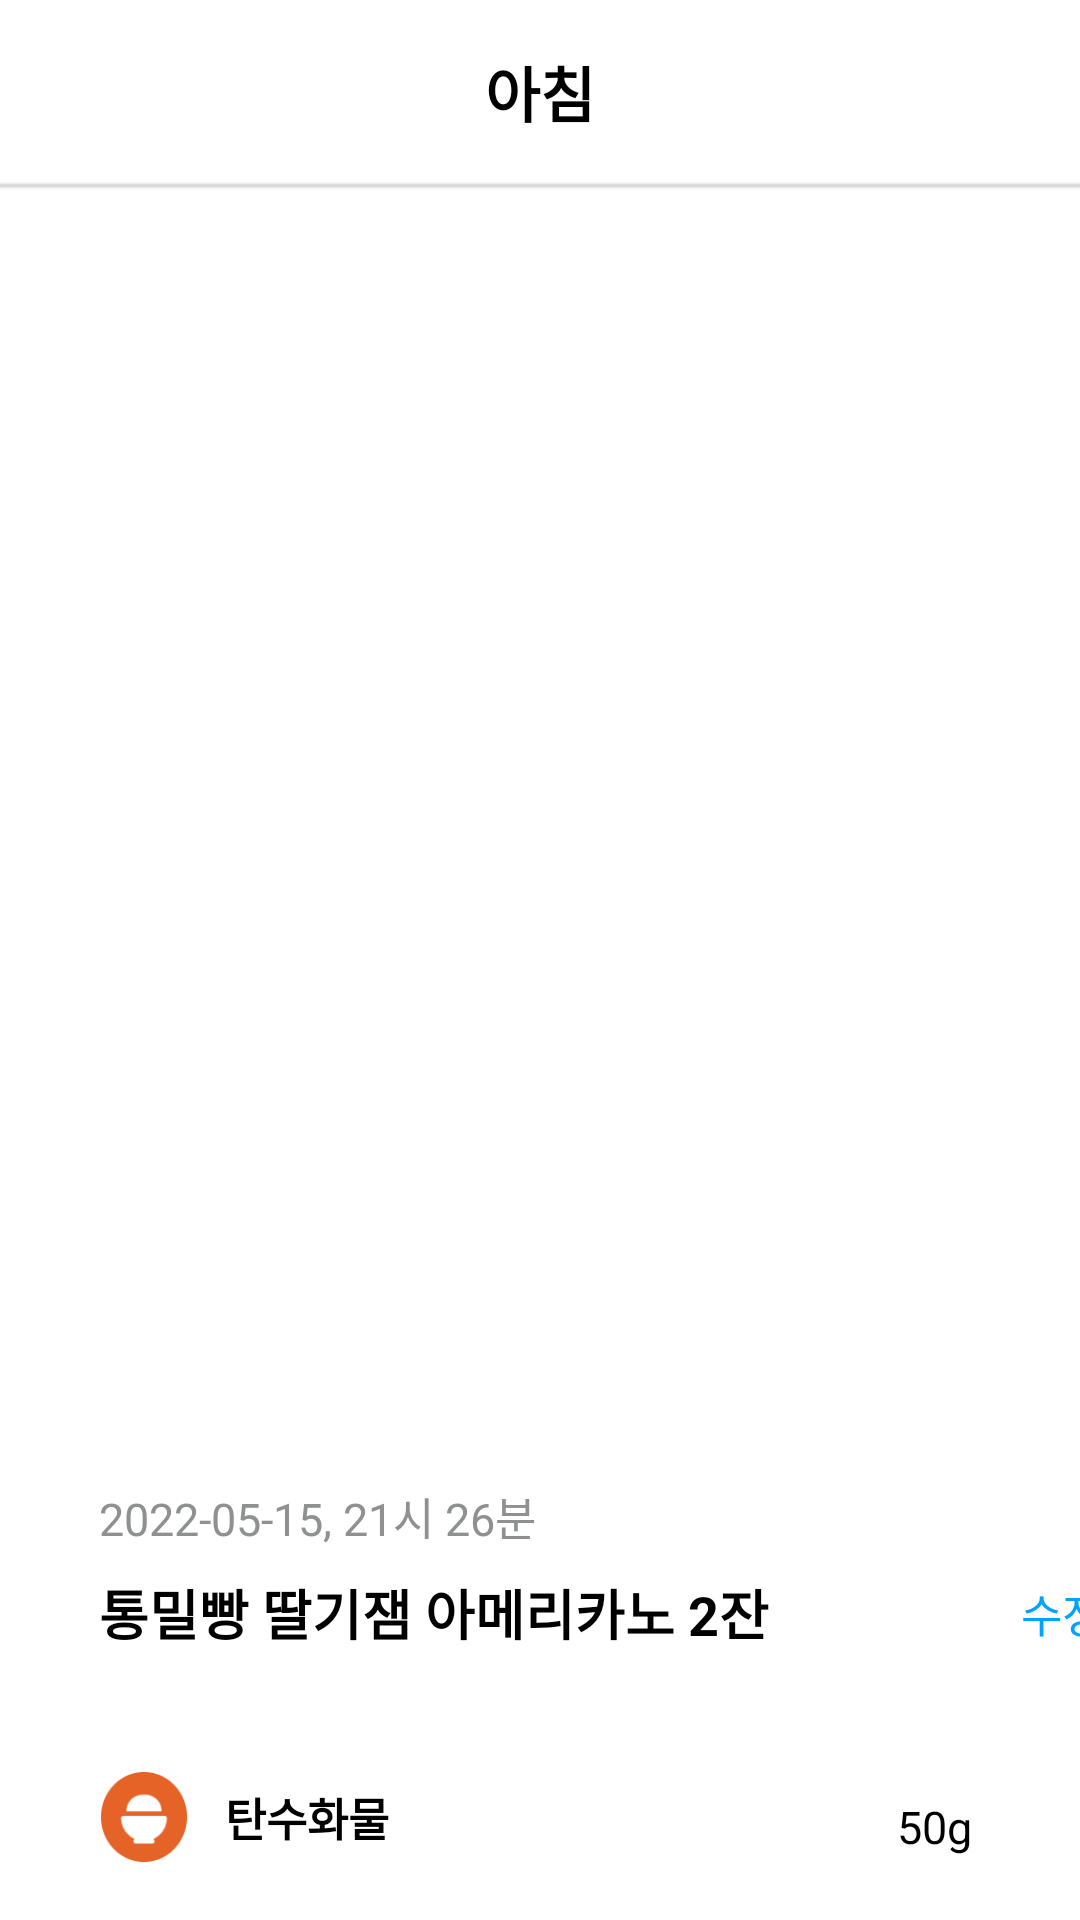

Reconstruct the res/layout file that produces this screen, plus the resources it refers to.
<!-- AndroidManifest.xml: application theme Theme.Vegan_Life_noactionbar -->
<!-- res/layout/activity_calendar_fooddetail.xml -->
<?xml version="1.0" encoding="utf-8"?>
<androidx.constraintlayout.widget.ConstraintLayout xmlns:android="http://schemas.android.com/apk/res/android"
    xmlns:app="http://schemas.android.com/apk/res-auto"
    xmlns:tools="http://schemas.android.com/tools"
    android:layout_width="match_parent"
    android:layout_height="match_parent">


    <TextView
        android:id="@+id/txt_title"
        android:layout_width="wrap_content"
        android:layout_height="wrap_content"
        android:layout_marginTop="16dp"
        android:text="아침"
        android:textColor="@color/black"
        android:textSize="20dp"
        android:textStyle="bold"
        app:layout_constraintEnd_toEndOf="parent"
        app:layout_constraintStart_toStartOf="parent"
        app:layout_constraintTop_toTopOf="parent" />

    <LinearLayout
        android:id="@+id/linearLayout"
        android:layout_width="match_parent"
        android:layout_height="1dp"
        android:layout_marginTop="16dp"
        android:background="@color/randingpage"
        android:elevation="1dp"
        android:orientation="vertical"
        app:layout_constraintEnd_toEndOf="parent"
        app:layout_constraintHorizontal_bias="0.0"
        app:layout_constraintStart_toStartOf="parent"
        app:layout_constraintTop_toBottomOf="@+id/txt_title" />

    <ImageView
        android:id="@+id/food_detail_image"
        android:layout_width="410dp"
        android:layout_height="400dp"
        android:layout_marginTop="4dp"
        app:layout_constraintEnd_toEndOf="parent"
        app:layout_constraintHorizontal_bias="0.0"
        app:layout_constraintStart_toStartOf="parent"
        app:layout_constraintTop_toBottomOf="@+id/linearLayout" />

    <TextView
        android:id="@+id/food_detail_datetime"
        android:layout_width="wrap_content"
        android:layout_height="wrap_content"
        android:layout_marginTop="28dp"
        android:text="2022-05-15, 21시 26분"
        android:textColor="@color/graycolor"
        android:textSize="15dp"
        android:textStyle="normal"
        app:layout_constraintEnd_toEndOf="@+id/food_detail_image"
        app:layout_constraintHorizontal_bias="0.125"
        app:layout_constraintStart_toStartOf="@+id/food_detail_image"
        app:layout_constraintTop_toBottomOf="@+id/food_detail_image" />

    <TextView
        android:id="@+id/food_detail_name"
        android:layout_width="wrap_content"
        android:layout_height="wrap_content"
        android:layout_marginTop="8dp"
        android:text="통밀빵 딸기잼 아메리카노 2잔"
        android:textColor="@color/black"
        android:textSize="18dp"
        android:textStyle="bold"
        app:layout_constraintEnd_toEndOf="@+id/food_detail_datetime"
        app:layout_constraintHorizontal_bias="0.0"
        app:layout_constraintStart_toStartOf="@+id/food_detail_datetime"
        app:layout_constraintTop_toBottomOf="@+id/food_detail_datetime" />

    <TextView
        android:id="@+id/food_detail_rewrite"
        android:layout_width="wrap_content"
        android:layout_height="wrap_content"
        android:layout_marginStart="84dp"
        android:text="수정"
        android:textColor="#00A3FF"
        android:textSize="15dp"
        android:textStyle="normal"
        app:layout_constraintBottom_toBottomOf="@+id/food_detail_name"
        app:layout_constraintStart_toEndOf="@+id/food_detail_name"
        app:layout_constraintTop_toTopOf="@+id/food_detail_name" />

    <ImageView
        android:id="@+id/food_detail_rice"
        android:layout_width="30dp"
        android:layout_height="30dp"
        android:layout_marginTop="40dp"
        android:src="@drawable/rice"
        app:layout_constraintEnd_toEndOf="@+id/food_detail_name"
        app:layout_constraintHorizontal_bias="0.0"
        app:layout_constraintStart_toStartOf="@+id/food_detail_name"
        app:layout_constraintTop_toBottomOf="@+id/food_detail_name" />

    <TextView
        android:id="@+id/food_detail_car"
        android:layout_width="wrap_content"
        android:layout_height="wrap_content"
        android:layout_marginStart="12dp"
        android:layout_marginTop="4dp"
        android:text="탄수화물"
        android:textColor="@color/black"
        android:textSize="15dp"
        android:textStyle="bold"
        app:layout_constraintStart_toEndOf="@+id/food_detail_rice"
        app:layout_constraintTop_toTopOf="@+id/food_detail_rice" />

    <TextView
        android:id="@+id/fooddetail_carkcal"
        android:layout_width="wrap_content"
        android:layout_height="wrap_content"
        android:layout_marginTop="48dp"
        android:text="50g"
        android:textColor="@color/black"
        android:textSize="15dp"
        android:textStyle="normal"
        app:layout_constraintEnd_toEndOf="parent"
        app:layout_constraintHorizontal_bias="0.824"
        app:layout_constraintStart_toEndOf="@+id/food_detail_car"
        app:layout_constraintTop_toBottomOf="@+id/food_detail_name" />

    <ImageView
        android:id="@+id/food_detail_egg"
        android:layout_width="30dp"
        android:layout_height="30dp"
        android:layout_marginTop="20dp"
        android:src="@drawable/egg"
        app:layout_constraintEnd_toEndOf="@+id/food_detail_rice"
        app:layout_constraintHorizontal_bias="0.0"
        app:layout_constraintStart_toStartOf="@+id/food_detail_rice"
        app:layout_constraintTop_toBottomOf="@+id/food_detail_rice" />


    <TextView
        android:id="@+id/fooddetail_proteinkcal"
        android:layout_width="wrap_content"
        android:layout_height="wrap_content"
        android:layout_marginTop="4dp"
        android:text="50g"
        android:textColor="@color/black"
        android:textSize="15dp"
        android:textStyle="normal"
        app:layout_constraintEnd_toEndOf="parent"
        app:layout_constraintHorizontal_bias="0.833"
        app:layout_constraintStart_toEndOf="@+id/food_detail_protein"
        app:layout_constraintTop_toTopOf="@+id/food_detail_protein" />

    <TextView
        android:id="@+id/food_detail_protein"
        android:layout_width="wrap_content"
        android:layout_height="wrap_content"
        android:layout_marginStart="12dp"
        android:layout_marginTop="4dp"
        android:text="단백질"
        android:textColor="@color/black"
        android:textSize="15dp"
        android:textStyle="bold"
        app:layout_constraintStart_toEndOf="@+id/food_detail_egg"
        app:layout_constraintTop_toTopOf="@+id/food_detail_egg" />

    <ImageView
        android:id="@+id/food_detail_cheese"
        android:layout_width="30dp"
        android:layout_height="30dp"
        android:layout_marginTop="20dp"
        android:src="@drawable/home_cheese"
        app:layout_constraintStart_toStartOf="@+id/food_detail_egg"
        app:layout_constraintTop_toBottomOf="@+id/food_detail_egg" />

    <TextView
        android:id="@+id/food_detail_fat"
        android:layout_width="wrap_content"
        android:layout_height="wrap_content"
        android:layout_marginStart="12dp"
        android:layout_marginTop="4dp"
        android:text="지방"
        android:textColor="@color/black"
        android:textSize="15dp"
        android:textStyle="bold"
        app:layout_constraintStart_toEndOf="@+id/food_detail_cheese"
        app:layout_constraintTop_toTopOf="@+id/food_detail_cheese" />


    <TextView
        android:id="@+id/fooddetail_fatkcal"
        android:layout_width="wrap_content"
        android:layout_height="wrap_content"
        android:layout_marginTop="4dp"
        android:text="50g"
        android:textColor="@color/black"
        android:textSize="15dp"
        android:textStyle="normal"
        app:layout_constraintEnd_toEndOf="parent"
        app:layout_constraintHorizontal_bias="0.841"
        app:layout_constraintStart_toEndOf="@+id/food_detail_fat"
        app:layout_constraintTop_toTopOf="@+id/food_detail_fat" />

</androidx.constraintlayout.widget.ConstraintLayout>
<!-- resources referenced by this layout -->
<resources>
  <color name="black">#FF000000</color>
  <color name="graycolor">#8F9090</color>
  <color name="randingpage">#D9D9D9</color>
  <!-- drawable egg: png bitmap (drawable, 2212 bytes) -->
  <!-- drawable home_cheese: png bitmap (drawable, 1941 bytes) -->
  <!-- drawable rice: png bitmap (drawable, 2205 bytes) -->
  <style name="Theme.Vegan_Life_noactionbar" parent="Theme.MaterialComponents.DayNight.NoActionBar">
          
          <item name="colorPrimary">@color/purple_500</item>
          <item name="colorPrimaryVariant">@color/purple_700</item>
          <item name="colorOnPrimary">@color/white</item>
          
          <item name="colorSecondary">@color/teal_200</item>
          <item name="colorSecondaryVariant">@color/teal_700</item>
          <item name="colorOnSecondary">@color/black</item>
          
          <item name="android:statusBarColor" tools:targetApi="l">?attr/colorPrimaryVariant</item>
          
      </style>
  <color name="purple_500">#FF6200EE</color>
  <color name="purple_700">#FF3700B3</color>
  <color name="white">#FFFFFFFF</color>
  <color name="teal_200">#FF03DAC5</color>
  <color name="teal_700">#FF018786</color>
</resources>
